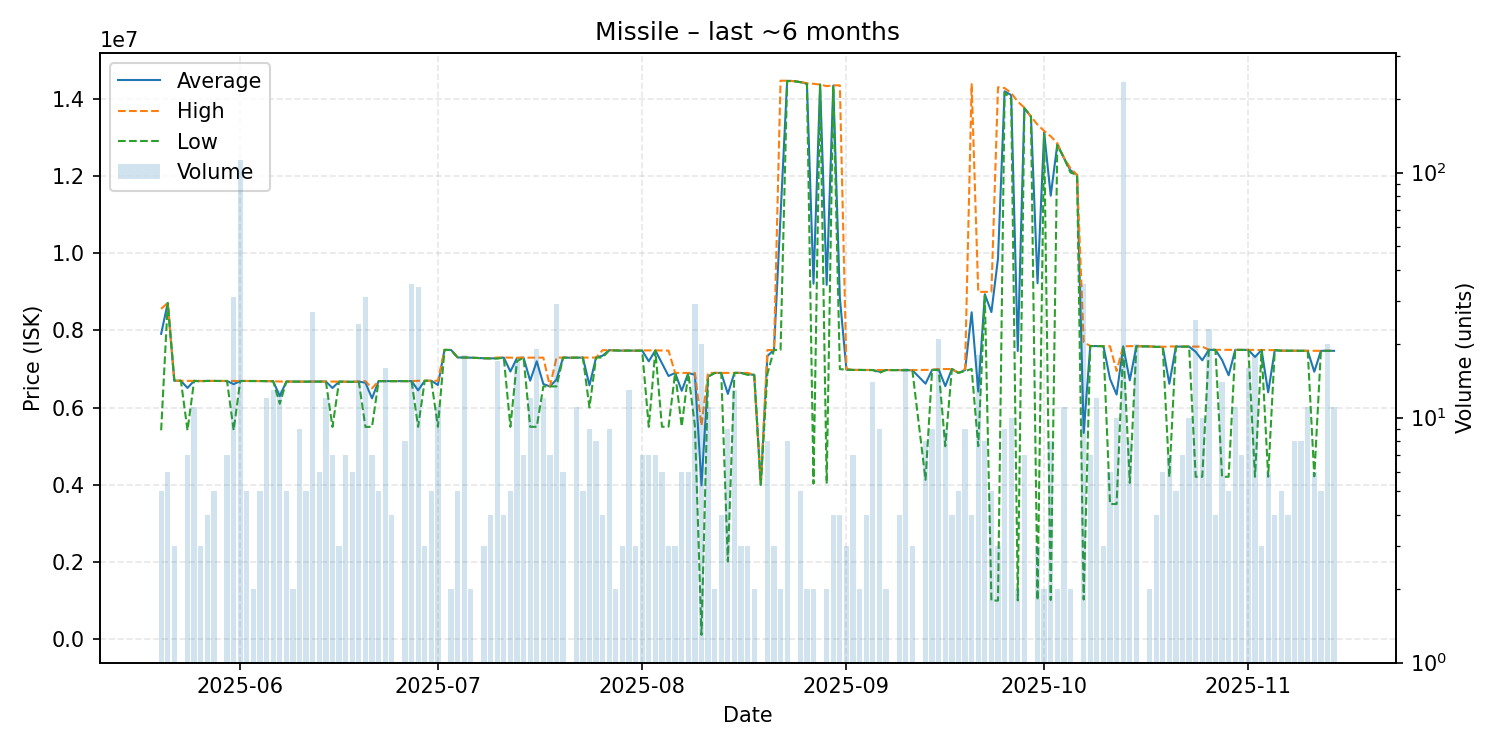

Values plotted in this chart, from the file beside it:
date, average, highest, lowest, order_count, volume
2025-05-20, 7912000, 8560500, 5413000, 5, 5
2025-05-21, 8710333, 8713000, 8709000, 3, 6
2025-05-22, 6699000, 6699000, 6699000, 3, 3
2025-05-23, 6695000, 6695000, 6695000, 1, 1
2025-05-24, 6510143, 6693500, 5412000, 7, 7
2025-05-25, 6693909, 6694000, 6693000, 11, 11
2025-05-26, 6688000, 6692000, 6680000, 3, 3
2025-05-27, 6692000, 6692000, 6692000, 2, 4
2025-05-28, 6691600, 6692000, 6691000, 5, 5
2025-05-29, 6691000, 6691000, 6691000, 1, 1
2025-05-30, 6690000, 6690000, 6690000, 7, 7
2025-05-31, 6607548, 6690000, 5412000, 13, 31
2025-06-01, 6690000, 6690000, 6690000, 9, 112
2025-06-02, 6690600, 6691000, 6690000, 5, 5
2025-06-03, 6691000, 6691000, 6691000, 2, 2
2025-06-04, 6689000, 6689000, 6689000, 4, 5
2025-06-05, 6686500, 6687000, 6686000, 4, 12
2025-06-06, 6684615, 6686000, 6684000, 10, 13
2025-06-07, 6298846, 6676000, 6100000, 7, 13
2025-06-08, 6676200, 6677000, 6676000, 3, 5
2025-06-09, 6674500, 6675000, 6674000, 2, 2
2025-06-10, 6673000, 6673000, 6673000, 8, 9
2025-06-11, 6673000, 6673000, 6673000, 5, 5
2025-06-12, 6675148, 6677000, 6674000, 13, 27
2025-06-13, 6676833, 6677000, 6676000, 3, 6
2025-06-14, 6676667, 6677000, 6676000, 10, 12
2025-06-15, 6508429, 6676000, 5501000, 7, 7
2025-06-16, 6674667, 6675000, 6674000, 3, 3
2025-06-17, 6670143, 6671500, 6670000, 7, 7
2025-06-18, 6668833, 6669000, 6668000, 6, 6
2025-06-19, 6675000, 6677000, 6669000, 4, 24
2025-06-20, 6645871, 6687000, 5501000, 17, 31
2025-06-21, 6241143, 6500000, 5501000, 7, 7
2025-06-22, 6687000, 6687000, 6687000, 5, 5
2025-06-23, 6686812, 6687000, 6686000, 7, 16
2025-06-24, 6687000, 6687000, 6687000, 4, 4
2025-06-25, 6686000, 6686000, 6686000, 1, 1
2025-06-26, 6687000, 6687000, 6687000, 8, 8
2025-06-27, 6687000, 6687000, 6687000, 5, 35
2025-06-28, 6448529, 6695000, 5503000, 13, 34
2025-06-29, 6696000, 6696000, 6696000, 3, 3
2025-06-30, 6696000, 6696000, 6696000, 5, 5
2025-07-01, 6587545, 6696000, 5503000, 2, 11
2025-07-02, 7496000, 7496000, 7496000, 1, 1
2025-07-03, 7493000, 7493000, 7493000, 2, 2
2025-07-04, 7298800, 7300000, 7298000, 5, 5
2025-07-05, 7298000, 7298000, 7298000, 10, 18
2025-07-06, 7294000, 7294000, 7294000, 2, 2
2025-07-08, 7279667, 7280000, 7279000, 3, 3
2025-07-09, 7276250, 7277000, 7276000, 3, 4
2025-07-10, 7280235, 7298000, 7272000, 7, 17
2025-07-11, 7296750, 7298000, 7295500, 3, 4
2025-07-12, 6935800, 7294000, 5503000, 4, 5
2025-07-13, 7287647, 7292000, 7204000, 7, 17
2025-07-14, 7295000, 7295000, 7295000, 3, 7
2025-07-15, 6697667, 7295000, 5503000, 9, 12
2025-07-16, 7200211, 7294000, 5504000, 10, 19
2025-07-17, 6612083, 7295000, 6550000, 3, 12
2025-07-18, 6549000, 6549000, 6549000, 5, 7
2025-07-19, 6729862, 7295000, 6550000, 11, 29
... 116 more rows
